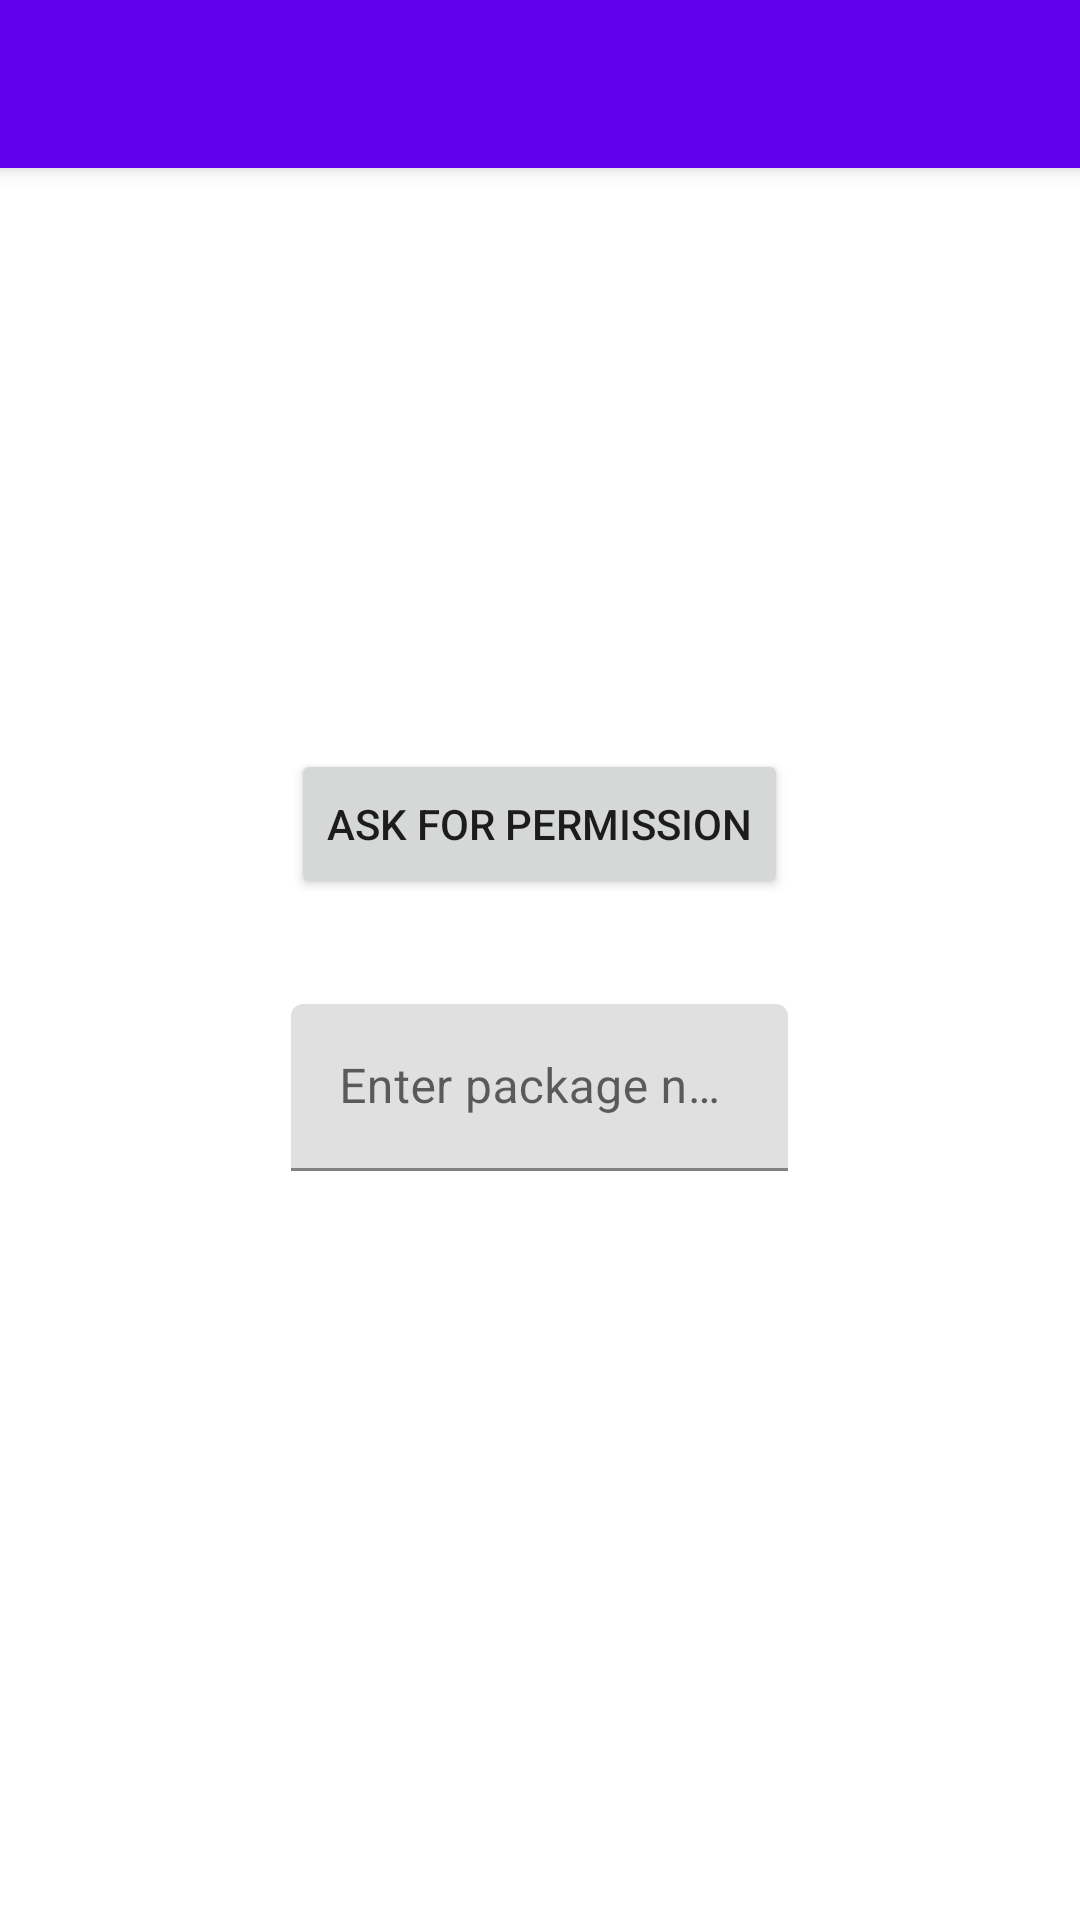

Produce the Android XML layout that renders to this screen, including the resource entries it uses.
<!-- AndroidManifest.xml: activity theme Theme.FloatingApplication.NoActionBar -->
<!-- res/layout/activity_main.xml -->
<?xml version="1.0" encoding="utf-8"?>
<androidx.coordinatorlayout.widget.CoordinatorLayout xmlns:android="http://schemas.android.com/apk/res/android"
    xmlns:app="http://schemas.android.com/apk/res-auto"
    xmlns:tools="http://schemas.android.com/tools"
    android:layout_width="match_parent"
    android:layout_height="match_parent"
    tools:context=".MainActivity">

    <com.google.android.material.appbar.AppBarLayout
        android:layout_width="match_parent"
        android:layout_height="wrap_content"
        android:theme="@style/Theme.FloatingApplication.AppBarOverlay">

        <androidx.appcompat.widget.Toolbar
            android:id="@+id/toolbar"
            android:layout_width="match_parent"
            android:layout_height="?attr/actionBarSize"
            android:background="?attr/colorPrimary"
            app:popupTheme="@style/Theme.FloatingApplication.PopupOverlay" />

    </com.google.android.material.appbar.AppBarLayout>

    <androidx.constraintlayout.widget.ConstraintLayout
        android:layout_width="wrap_content"
        android:layout_height="wrap_content"
        android:layout_gravity="center">

        <Button
            android:id="@+id/button"
            android:layout_width="wrap_content"
            android:layout_height="50dp"
            android:layout_gravity="center"
            android:text="ask for permission"
            app:layout_constraintEnd_toEndOf="parent"
            app:layout_constraintStart_toStartOf="parent"
            app:layout_constraintTop_toTopOf="parent">

        </Button>

        <TextView
            android:id="@+id/text"
            android:layout_width="wrap_content"
            android:layout_height="wrap_content"
            android:layout_gravity="center"
            app:layout_constraintEnd_toEndOf="parent"
            app:layout_constraintStart_toStartOf="parent"
            app:layout_constraintTop_toBottomOf="@+id/button" />

        <com.google.android.material.textfield.TextInputLayout
            android:id="@+id/textInput"
            android:layout_width="0dp"
            android:layout_height="wrap_content"
            android:hint="Enter package name"
            app:layout_constraintEnd_toEndOf="parent"
            app:layout_constraintStart_toStartOf="parent"
            app:layout_constraintTop_toBottomOf="@+id/text">

            <com.google.android.material.textfield.TextInputEditText
                android:id="@+id/editText"
                android:layout_marginTop="16dp"
                android:layout_width="match_parent"
                android:layout_height="wrap_content" />
        </com.google.android.material.textfield.TextInputLayout>


    </androidx.constraintlayout.widget.ConstraintLayout>


</androidx.coordinatorlayout.widget.CoordinatorLayout>
<!-- resources referenced by this layout -->
<resources>
  <style name="Theme.FloatingApplication.AppBarOverlay" parent="ThemeOverlay.AppCompat.Dark.ActionBar" />
  <style name="Theme.FloatingApplication.PopupOverlay" parent="ThemeOverlay.AppCompat.Light" />
  <style name="Theme.FloatingApplication.NoActionBar">
          <item name="windowActionBar">false</item>
          <item name="windowNoTitle">true</item>
      </style>
</resources>
